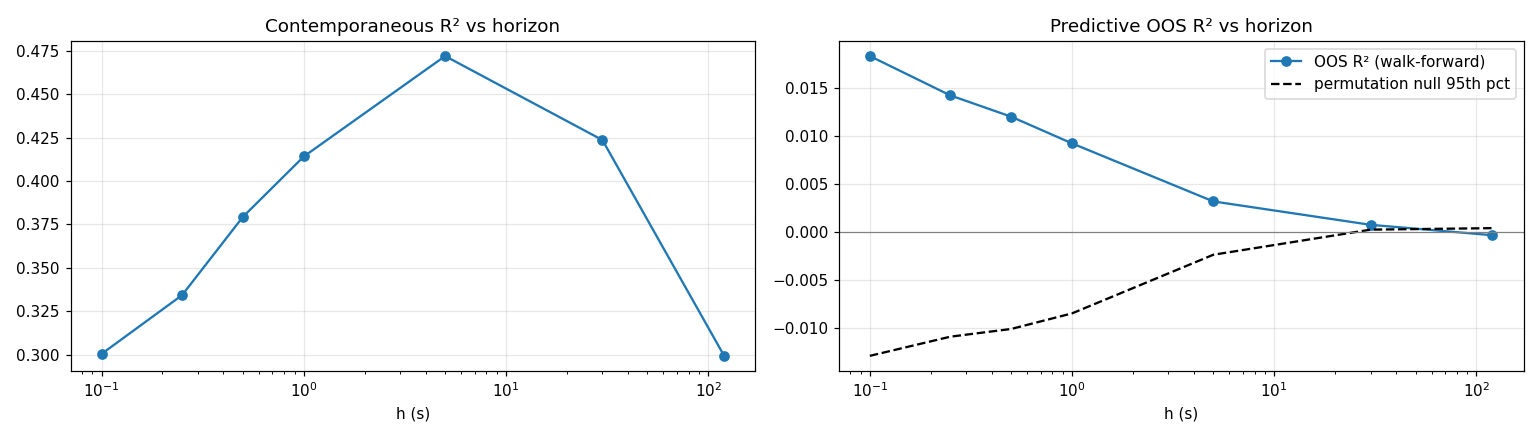

Source data for this figure (header and first rows):
h_s, contemp_r2, oos_r2, null_p95, n_test, beta_last_fold, z_vs_null, rw_p
0.1, 0.3005, 0.01827, -0.01291, 3373024, 0.006442, 256.9, 0.000999
0.25, 0.3343, 0.01418, -0.01092, 1686510, 0.005786, 169.8, 0.000999
0.5, 0.3794, 0.01197, -0.01011, 674602, 0.005213, 93.86, 0.000999
1.0, 0.4142, 0.00919, -0.008493, 337300, 0.004502, 58.81, 0.000999
5.0, 0.472, 0.003152, -0.002394, 67458, 0.002462, 15.12, 0.000999
30.0, 0.4236, 0.000718, 0.0002166, 11241, 0.0009834, 3.091, 0.005994
120.0, 0.2993, -0.0003645, 0.0003722, 2808, 0.0001453, 0.2947, 0.3796
